Image classification data set "fruits-360" (sjeanat3/Apple_Identification on GitHub). Class labels (6): apple braeburn, apple crimson snow, apple golden, apple granny smith, apple pink lady, apple red delicious.

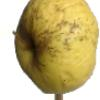
Label: apple golden

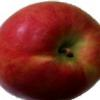
Label: apple crimson snow

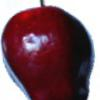
Label: apple red delicious

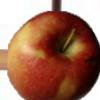
Label: apple braeburn

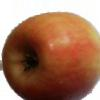
Label: apple pink lady

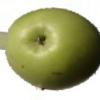
Label: apple granny smith
